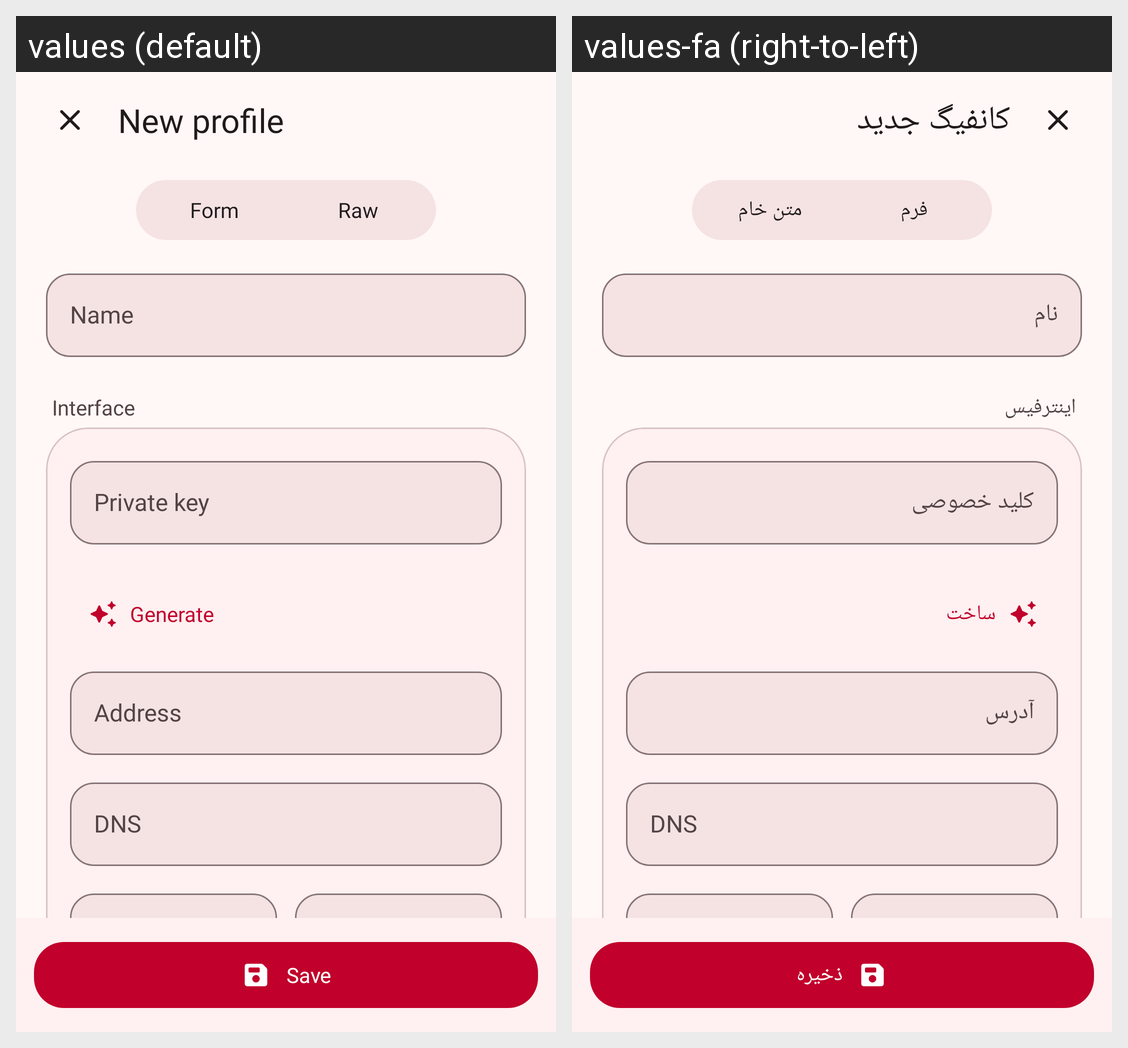

For this localized Android screen grid, give each drawn string resource with its value in every locale shown.
Android screen res/layout/activity_edit.xml rendered under 2 locales, left to right: values (default), values-fa (right-to-left). Device: Nexus 5 (rendered at 1080×1920; each locale shown at half size, 540×960, under a caption strip naming it); theme AppTheme.
Strings drawn on this screen, with the default value and each locale's value (text and hints the layout hard-codes, and strings that could not be matched under every locale, appear in the picture but are not listed):

ed_new
  values: New profile
  values-fa: کانفیگ جدید

form
  values: Form
  values-fa: فرم

raw
  values: Raw
  values-fa: متن خام

name
  values: Name
  values-fa: نام

interface_sec
  values: Interface
  values-fa: اینترفیس

private_key
  values: Private key
  values-fa: کلید خصوصی

generate
  values: Generate
  values-fa: ساخت

address
  values: Address
  values-fa: آدرس

dns
  values: DNS
  values-fa: DNS

save
  values: Save
  values-fa: ذخیره
